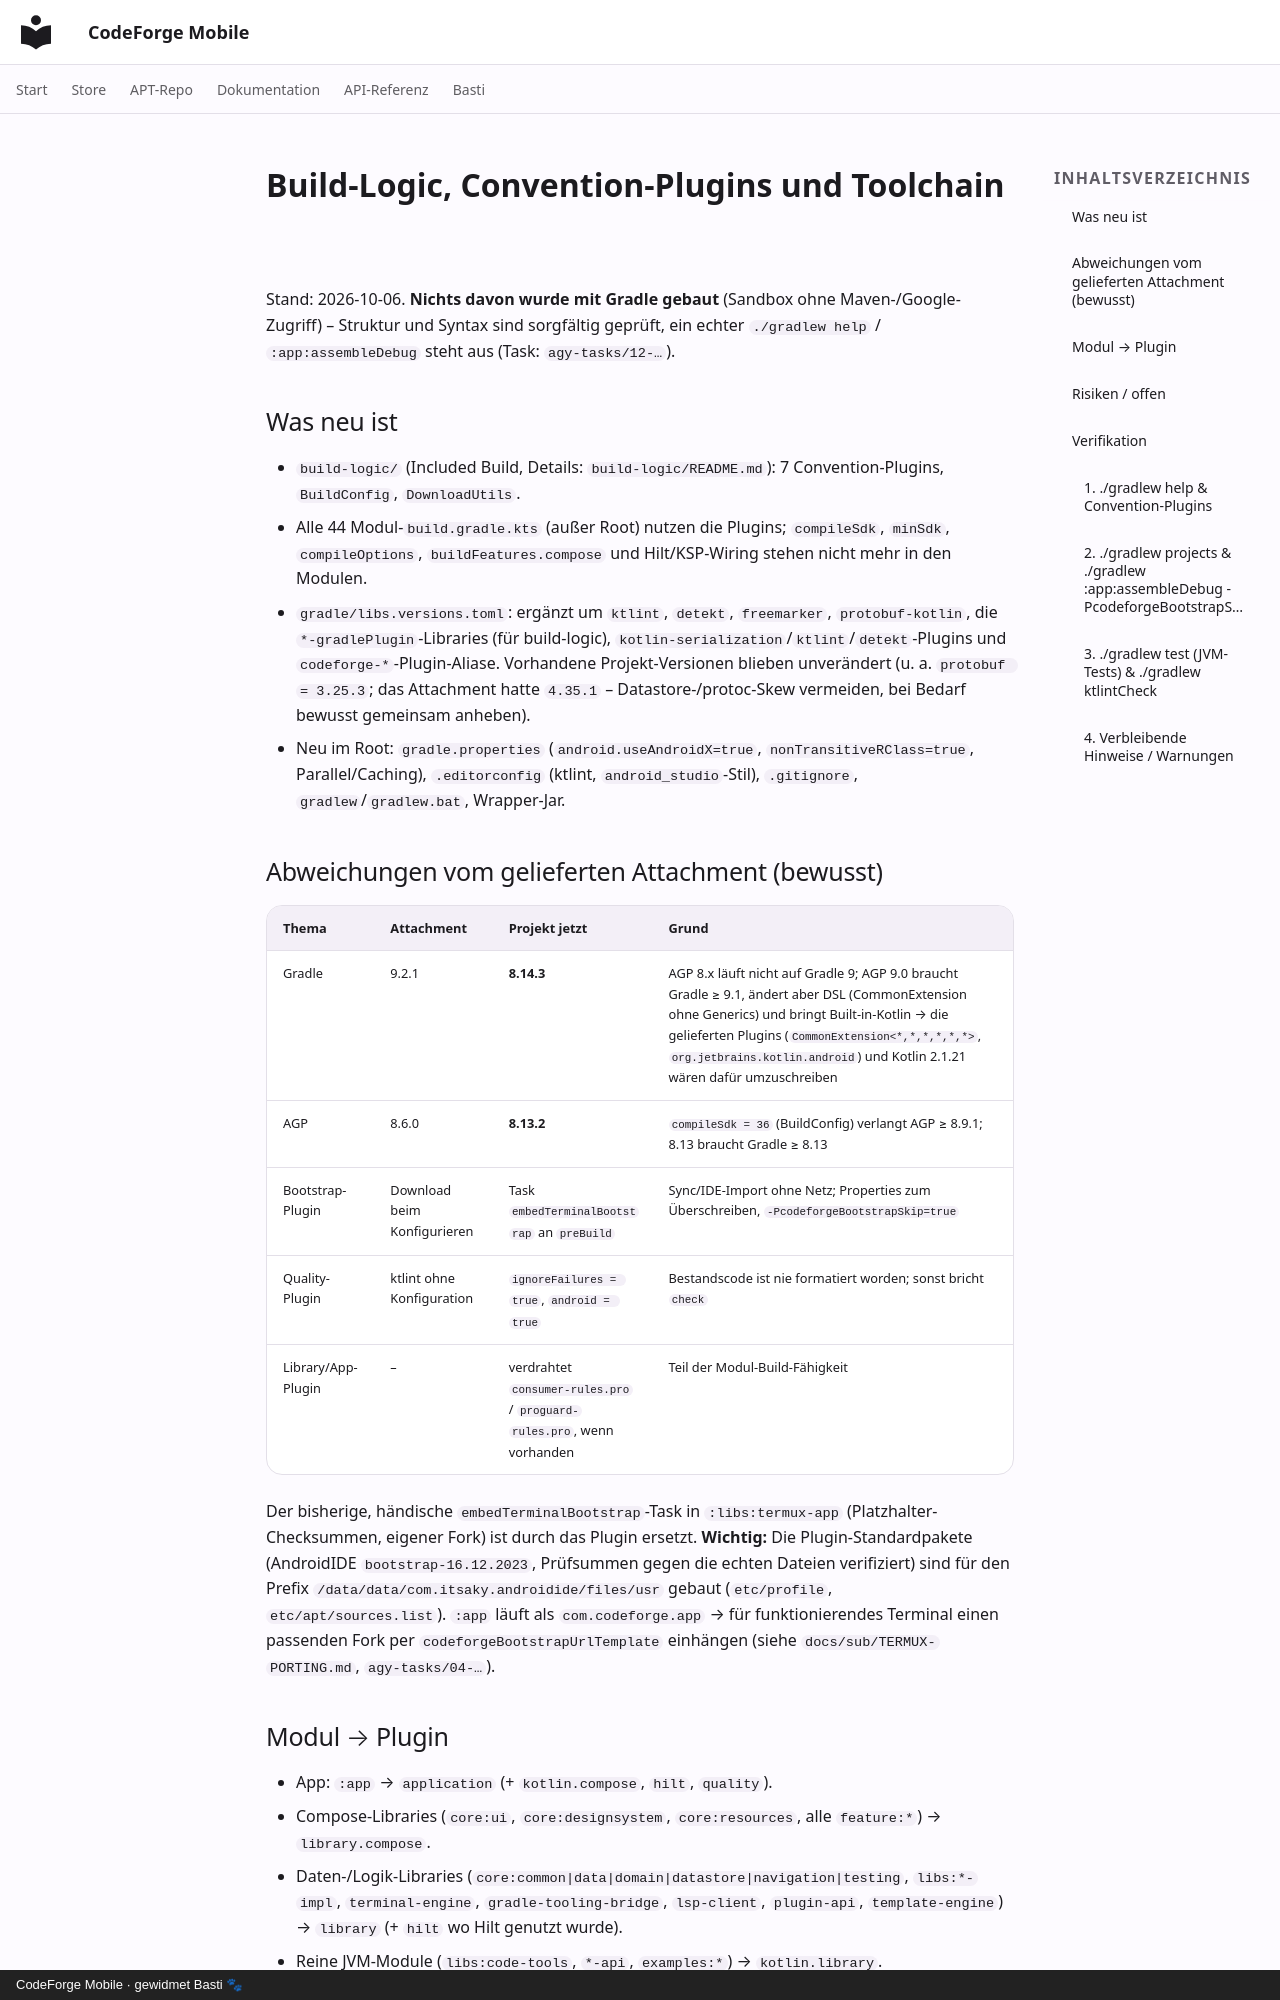

repository: scto/CodeForgeMobile · page: build-logic/index.html · generator: mkdocs · copyright: CodeForge Mobile · gewidmet Basti 🐾

# Build-Logic, Convention-Plugins und Toolchain

Stand: 2026-10-06. **Nichts davon wurde mit Gradle gebaut** (Sandbox ohne Maven-/Google-Zugriff) – Struktur und
Syntax sind sorgfältig geprüft, ein echter `./gradlew help` / `:app:assembleDebug` steht aus (Task: `agy-tasks/12-…`).

## Was neu ist
- `build-logic/` (Included Build, Details: `build-logic/README.md`): 7 Convention-Plugins, `BuildConfig`, `DownloadUtils`.
- Alle 44 Modul-`build.gradle.kts` (außer Root) nutzen die Plugins; `compileSdk`, `minSdk`, `compileOptions`,
  `buildFeatures.compose` und Hilt/KSP-Wiring stehen nicht mehr in den Modulen.
- `gradle/libs.versions.toml`: ergänzt um `ktlint`, `detekt`, `freemarker`, `protobuf-kotlin`, die `*-gradlePlugin`-Libraries
  (für build-logic), `kotlin-serialization`/`ktlint`/`detekt`-Plugins und `codeforge-*`-Plugin-Aliase. Vorhandene
  Projekt-Versionen blieben unverändert (u. a. `protobuf = 3.25.3`; das Attachment hatte `4.35.1` – Datastore-/protoc-Skew
  vermeiden, bei Bedarf bewusst gemeinsam anheben).
- Neu im Root: `gradle.properties` (`android.useAndroidX=true`, `nonTransitiveRClass=true`, Parallel/Caching),
  `.editorconfig` (ktlint, `android_studio`-Stil), `.gitignore`, `gradlew`/`gradlew.bat`, Wrapper-Jar.

## Abweichungen vom gelieferten Attachment (bewusst)
| Thema | Attachment | Projekt jetzt | Grund |
|---|---|---|---|
| Gradle | 9.2.1 | **8.14.3** | AGP 8.x läuft nicht auf Gradle 9; AGP 9.0 braucht Gradle ≥ 9.1, ändert aber DSL (CommonExtension ohne Generics) und bringt Built-in-Kotlin → die gelieferten Plugins (`CommonExtension<*,*,*,*,*,*>`, `org.jetbrains.kotlin.android`) und Kotlin 2.1.21 wären dafür umzuschreiben |
| AGP | 8.6.0 | **8.13.2** | `compileSdk = 36` (BuildConfig) verlangt AGP ≥ 8.9.1; 8.13 braucht Gradle ≥ 8.13 |
| Bootstrap-Plugin | Download beim Konfigurieren | Task `embedTerminalBootstrap` an `preBuild` | Sync/IDE-Import ohne Netz; Properties zum Überschreiben, `-PcodeforgeBootstrapSkip=true` |
| Quality-Plugin | ktlint ohne Konfiguration | `ignoreFailures = true`, `android = true` | Bestandscode ist nie formatiert worden; sonst bricht `check` |
| Library/App-Plugin | – | verdrahtet `consumer-rules.pro` / `proguard-rules.pro`, wenn vorhanden | Teil der Modul-Build-Fähigkeit |

Der bisherige, händische `embedTerminalBootstrap`-Task in `:libs:termux-app` (Platzhalter-Checksummen, eigener Fork)
ist durch das Plugin ersetzt. **Wichtig:** Die Plugin-Standardpakete (AndroidIDE `bootstrap-16.12.2023`, Prüfsummen
gegen die echten Dateien verifiziert) sind für den Prefix `/data/data/com.itsaky.androidide/files/usr` gebaut
(`etc/profile`, `etc/apt/sources.list`). `:app` läuft als `com.codeforge.app` → für funktionierendes Terminal einen
passenden Fork per `codeforgeBootstrapUrlTemplate` einhängen (siehe `docs/sub/TERMUX-PORTING.md`, `agy-tasks/04-…`).

## Modul → Plugin
- App: `:app` → `application` (+ `kotlin.compose`, `hilt`, `quality`).
- Compose-Libraries (`core:ui`, `core:designsystem`, `core:resources`, alle `feature:*`) → `library.compose`.
- Daten-/Logik-Libraries (`core:common|data|domain|datastore|navigation|testing`, `libs:*-impl`, `terminal-engine`,
  `gradle-tooling-bridge`, `lsp-client`, `plugin-api`, `template-engine`) → `library` (+ `hilt` wo Hilt genutzt wurde).
- Reine JVM-Module (`libs:code-tools`, `*-api`, `examples:*`) → `kotlin.library`.
- `libs:termux-*` → nur `library` (Fremdcode, kein ktlint); `termux-app` zusätzlich `terminal.bootstrap`.
